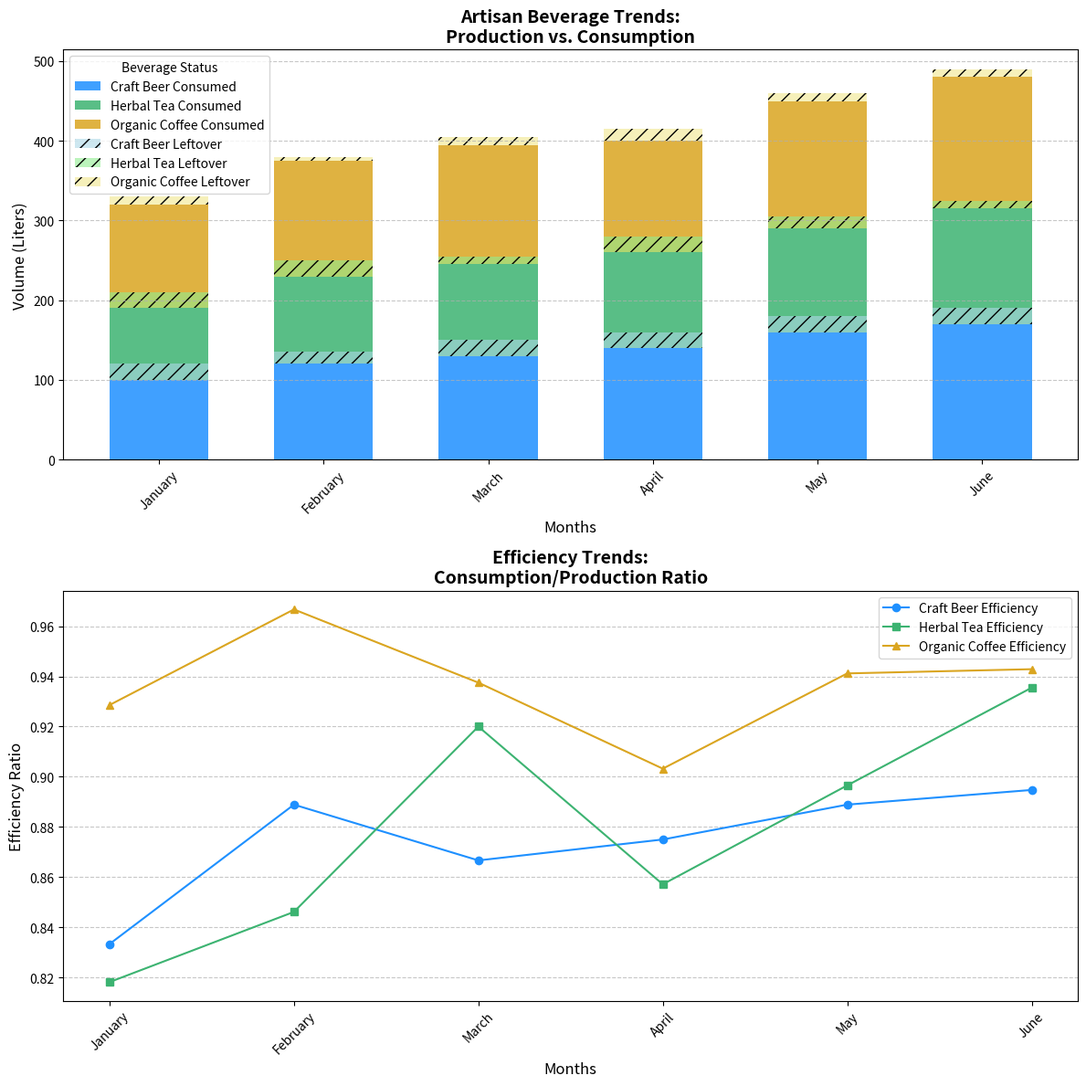

The script that saved this image:
import matplotlib.pyplot as plt
import numpy as np

# Define months for the chart
months = ["January", "February", "March", "April", "May", "June"]

# Define production data (in liters)
craft_beer_production = [120, 135, 150, 160, 180, 190]
herbal_tea_production = [110, 130, 125, 140, 145, 155]
organic_coffee_production = [140, 150, 160, 155, 170, 175]

# Define consumption data (in liters)
craft_beer_consumption = [100, 120, 130, 140, 160, 170]
herbal_tea_consumption = [90, 110, 115, 120, 130, 145]
organic_coffee_consumption = [130, 145, 150, 140, 160, 165]

# Compute leftover (production - consumption)
craft_beer_leftover = np.array(craft_beer_production) - np.array(craft_beer_consumption)
herbal_tea_leftover = np.array(herbal_tea_production) - np.array(herbal_tea_consumption)
organic_coffee_leftover = np.array(organic_coffee_production) - np.array(organic_coffee_consumption)

# Compute efficiency (consumption / production)
craft_beer_efficiency = np.array(craft_beer_consumption) / np.array(craft_beer_production)
herbal_tea_efficiency = np.array(herbal_tea_consumption) / np.array(herbal_tea_production)
organic_coffee_efficiency = np.array(organic_coffee_consumption) / np.array(organic_coffee_production)

# Change subplot arrangement to 2 rows and 1 column
fig, (ax1, ax2) = plt.subplots(2, 1, figsize=(12, 12))

# Subplot 1: Stacked bar chart of production vs. consumption
bar_width = 0.6

ax1.bar(months, craft_beer_consumption, bar_width, label='Craft Beer Consumed', color='dodgerblue', alpha=0.85)
ax1.bar(months, herbal_tea_consumption, bar_width, bottom=craft_beer_consumption, label='Herbal Tea Consumed', color='mediumseagreen', alpha=0.85)
ax1.bar(months, organic_coffee_consumption, bar_width, bottom=np.array(craft_beer_consumption) + np.array(herbal_tea_consumption), label='Organic Coffee Consumed', color='goldenrod', alpha=0.85)

ax1.bar(months, craft_beer_leftover, bar_width, bottom=craft_beer_consumption, label='Craft Beer Leftover', color='lightblue', alpha=0.6, hatch='//')
ax1.bar(months, herbal_tea_leftover, bar_width, bottom=np.array(craft_beer_consumption) + np.array(herbal_tea_consumption), label='Herbal Tea Leftover', color='lightgreen', alpha=0.6, hatch='//')
ax1.bar(months, organic_coffee_leftover, bar_width, bottom=np.array(craft_beer_consumption) + np.array(herbal_tea_consumption) + np.array(organic_coffee_consumption), label='Organic Coffee Leftover', color='khaki', alpha=0.6, hatch='//')

# Titles and labels for subplot 1
ax1.set_title("Artisan Beverage Trends:\nProduction vs. Consumption", fontsize=14, fontweight='bold')
ax1.set_xlabel("Months", fontsize=12)
ax1.set_ylabel("Volume (Liters)", fontsize=12)
ax1.grid(axis='y', linestyle='--', alpha=0.7)
ax1.legend(loc='upper left', fontsize=10, title='Beverage Status')
ax1.tick_params(axis='x', rotation=45)

# Subplot 2: Line plot for efficiency
ax2.plot(months, craft_beer_efficiency, marker='o', label='Craft Beer Efficiency', color='dodgerblue')
ax2.plot(months, herbal_tea_efficiency, marker='s', label='Herbal Tea Efficiency', color='mediumseagreen')
ax2.plot(months, organic_coffee_efficiency, marker='^', label='Organic Coffee Efficiency', color='goldenrod')

# Titles and labels for subplot 2
ax2.set_title("Efficiency Trends:\nConsumption/Production Ratio", fontsize=14, fontweight='bold')
ax2.set_xlabel("Months", fontsize=12)
ax2.set_ylabel("Efficiency Ratio", fontsize=12)
ax2.grid(axis='y', linestyle='--', alpha=0.7)
ax2.legend(loc='best', fontsize=10)
ax2.tick_params(axis='x', rotation=45)

# Adjust layout for better visualization
plt.tight_layout()

# Display the plots
plt.show()
